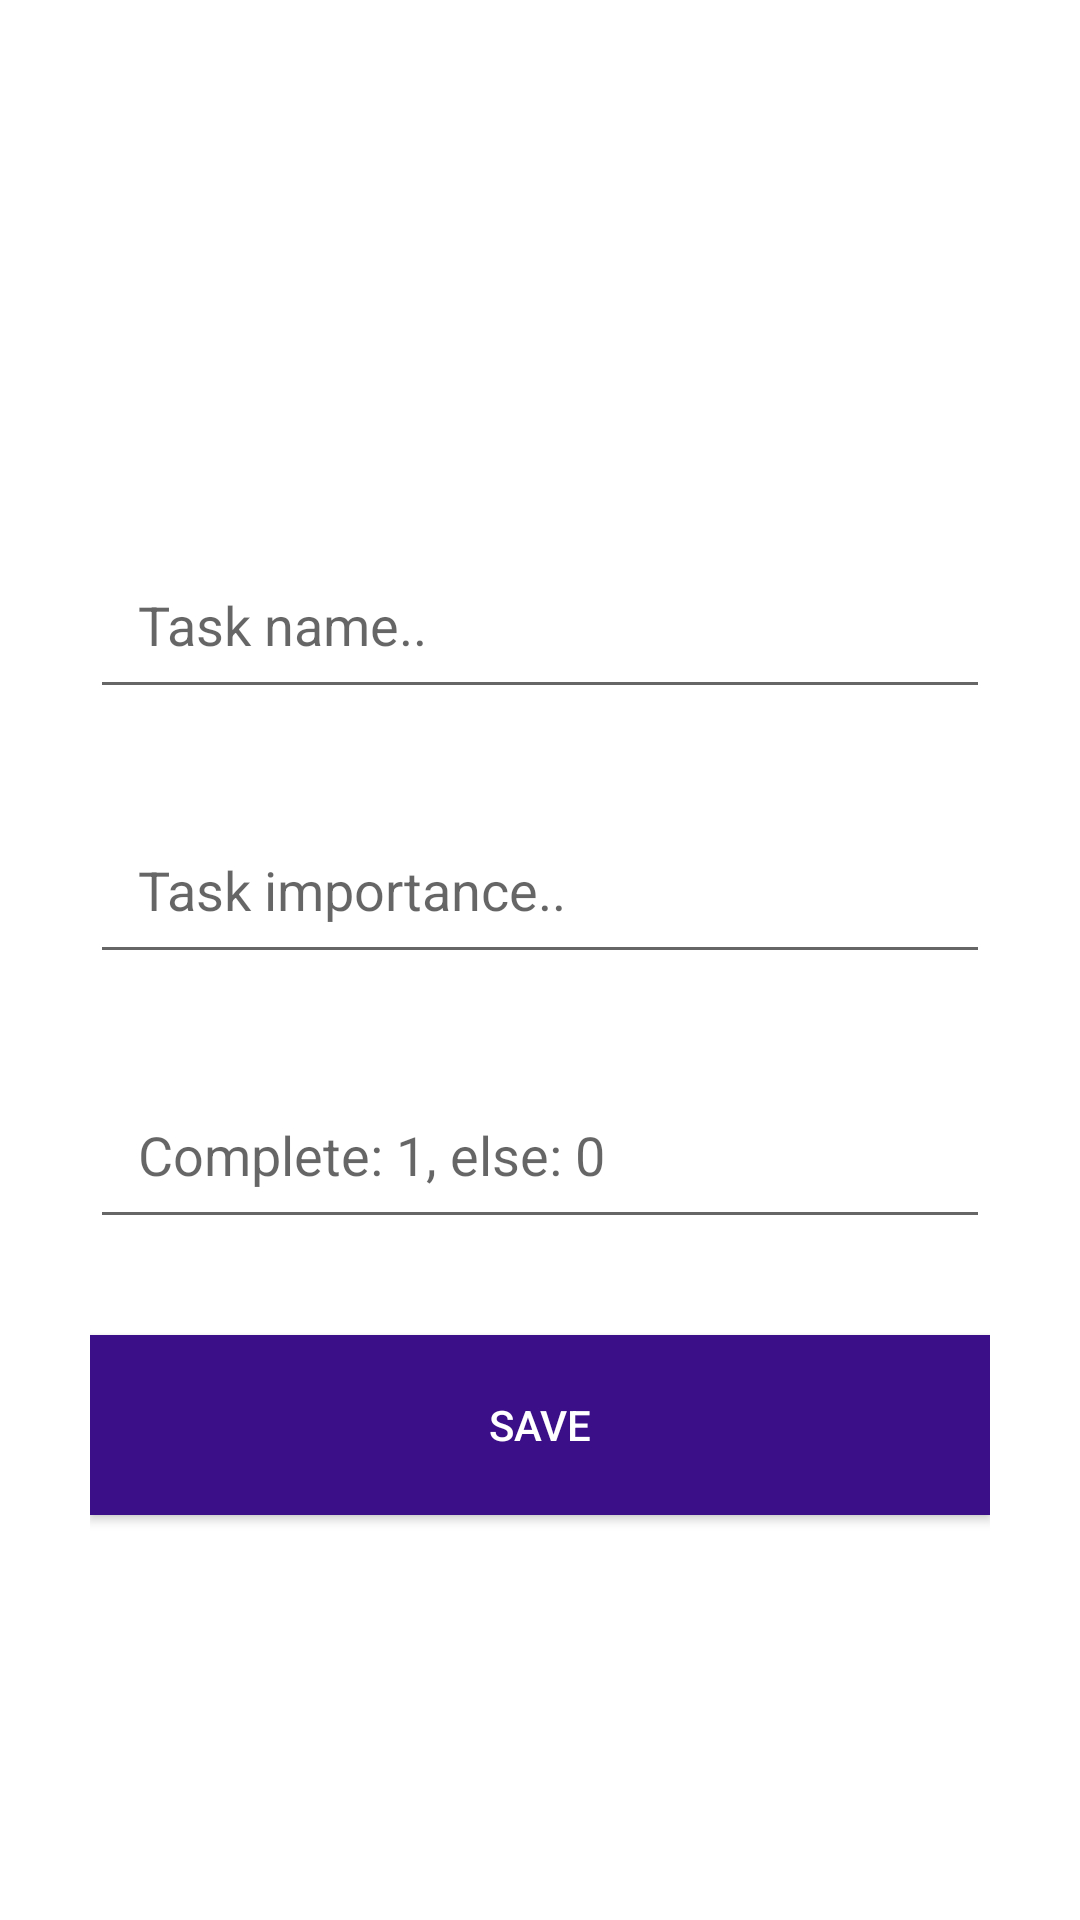

The Android layout XML behind this screen, and the referenced resources:
<!-- AndroidManifest.xml: activity theme AppTheme -->
<!-- res/layout/activity_add.xml -->
<?xml version="1.0" encoding="utf-8"?>
<androidx.constraintlayout.widget.ConstraintLayout
    xmlns:android="http://schemas.android.com/apk/res/android"
    xmlns:app="http://schemas.android.com/apk/res-auto"
    xmlns:tools="http://schemas.android.com/tools"
    android:layout_width="match_parent"
    android:layout_height="match_parent"
    tools:context=".AddActivity"
    android:padding="30dp">


    <EditText
        android:id="@+id/task_name_input"
        android:layout_width="match_parent"
        android:layout_height="wrap_content"
        android:layout_marginTop="150dp"
        android:ems="10"
        android:hint="Task name.."
        android:inputType="text"
        android:padding="16dp"
        app:layout_constraintEnd_toEndOf="parent"
        app:layout_constraintStart_toStartOf="parent"
        app:layout_constraintTop_toTopOf="parent" />

    <EditText
        android:id="@+id/task_importance_input"
        android:layout_width="match_parent"
        android:layout_height="wrap_content"
        android:layout_marginTop="32dp"
        android:ems="10"
        android:hint="Task importance.."
        android:inputType="text"
        android:padding="16dp"
        app:layout_constraintEnd_toEndOf="parent"
        app:layout_constraintStart_toStartOf="parent"
        app:layout_constraintTop_toBottomOf="@+id/task_name_input" />

    <EditText
        android:id="@+id/task_status_input"
        android:layout_width="match_parent"
        android:layout_height="wrap_content"
        android:layout_marginTop="32dp"
        android:ems="10"
        android:hint="Complete: 1, else: 0"
        android:inputType="number"
        android:padding="16dp"
        app:layout_constraintEnd_toEndOf="parent"
        app:layout_constraintStart_toStartOf="parent"
        app:layout_constraintTop_toBottomOf="@+id/task_importance_input" />

    <Button
        android:id="@+id/save_button"
        android:layout_width="match_parent"
        android:layout_height="60dp"
        android:layout_marginTop="32dp"
        android:text="Save"
        android:textColor="@color/white"
        android:background="@color/colorPrimary"
        android:textAllCaps="true"
        app:layout_constraintEnd_toEndOf="parent"
        app:layout_constraintStart_toStartOf="parent"
        app:layout_constraintTop_toBottomOf="@+id/task_status_input" />
</androidx.constraintlayout.widget.ConstraintLayout>
<!-- resources referenced by this layout -->
<resources>
  <color name="colorPrimary">#3B0F88</color>
  <color name="white">#FFFFFFFF</color>
</resources>
